Run: headless pygame with SDL's dummy video driver; simulated clock (each Clock.tick advances the game by its frame time, no real sleeping); random seed 0; keys injected as events and as key.get_pressed() state; no mouse input.
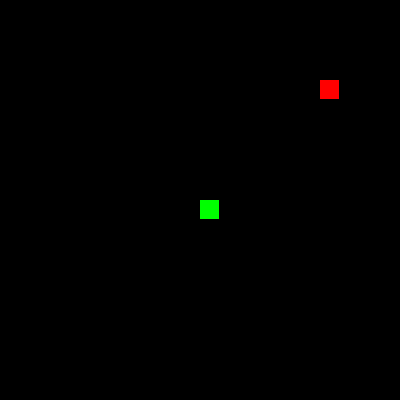
Frame 1 of 4 · flips 1–60 · no input
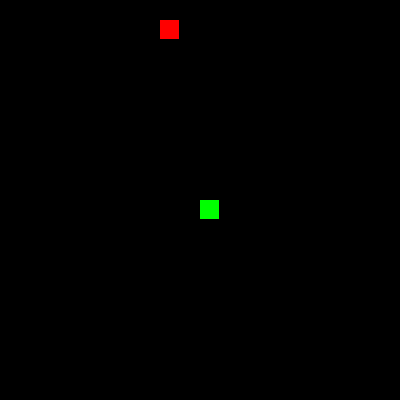
Frame 2 of 4 · flips 61–180 · tapped SPACE, RETURN · held RIGHT (→), D
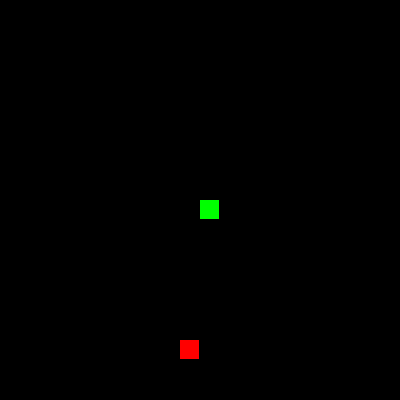
Frame 3 of 4 · flips 181–300 · held DOWN (↓), S
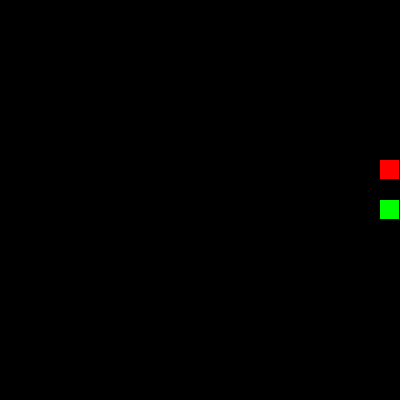
Frame 4 of 4 · flips 301–420 · held LEFT (←), A, UP (↑), W

The pygame program that drew these frames:

import pygame
import random
import sys

# 初始化 Pygame
pygame.init()

# 设置游戏窗口和颜色
WINDOW_SIZE = 400
GRID_SIZE = 20
GRID_COUNT = WINDOW_SIZE // GRID_SIZE

# 颜色定义
WHITE = (255, 255, 255)
GREEN = (0, 255, 0)
RED = (255, 0, 0)
BLACK = (0, 0, 0)

# 创建游戏窗口
screen = pygame.display.set_mode((WINDOW_SIZE, WINDOW_SIZE))
pygame.display.set_caption('小摸鱼')

class Snake:
    def __init__(self):
        self.body = [(GRID_COUNT//2, GRID_COUNT//2)]
        self.direction = (1, 0)
        self.grow = False

    def move(self):
        head = self.body[0]
        new_head = (head[0] + self.direction[0], head[1] + self.direction[1])
        self.body.insert(0, new_head)
        if not self.grow:
            self.body.pop()
        self.grow = False

    def check_collision(self):
        head = self.body[0]
        return (head in self.body[1:] or 
                head[0] < 0 or head[0] >= GRID_COUNT or 
                head[1] < 0 or head[1] >= GRID_COUNT)

def main():
    clock = pygame.time.Clock()
    snake = Snake()
    food = (random.randint(0, GRID_COUNT-1), random.randint(0, GRID_COUNT-1))
    score = 0
    game_speed = 10

    while True:
        for event in pygame.event.get():
            if event.type == pygame.QUIT:
                pygame.quit()
                sys.exit()
            if event.type == pygame.KEYDOWN:
                if event.key == pygame.K_ESCAPE:
                    pygame.quit()
                    sys.exit()
                if event.key == pygame.K_UP and snake.direction != (0, 1):
                    snake.direction = (0, -1)
                if event.key == pygame.K_DOWN and snake.direction != (0, -1):
                    snake.direction = (0, 1)
                if event.key == pygame.K_LEFT and snake.direction != (1, 0):
                    snake.direction = (-1, 0)
                if event.key == pygame.K_RIGHT and snake.direction != (-1, 0):
                    snake.direction = (1, 0)

        snake.move()
        
        # 检查是否吃到食物
        if snake.body[0] == food:
            snake.grow = True
            score += 1
            food = (random.randint(0, GRID_COUNT-1), random.randint(0, GRID_COUNT-1))
            while food in snake.body:
                food = (random.randint(0, GRID_COUNT-1), random.randint(0, GRID_COUNT-1))

        # 检查碰撞
        if snake.check_collision():
            snake = Snake()
            score = 0
            food = (random.randint(0, GRID_COUNT-1), random.randint(0, GRID_COUNT-1))

        # 绘制游戏画面
        screen.fill(BLACK)
        
        # 绘制蛇
        for segment in snake.body:
            pygame.draw.rect(screen, GREEN, 
                           (segment[0]*GRID_SIZE, segment[1]*GRID_SIZE, 
                            GRID_SIZE-1, GRID_SIZE-1))
        
        # 绘制食物
        pygame.draw.rect(screen, RED,
                        (food[0]*GRID_SIZE, food[1]*GRID_SIZE,
                         GRID_SIZE-1, GRID_SIZE-1))

        pygame.display.flip()
        clock.tick(game_speed)

if __name__ == '__main__':
    main()
